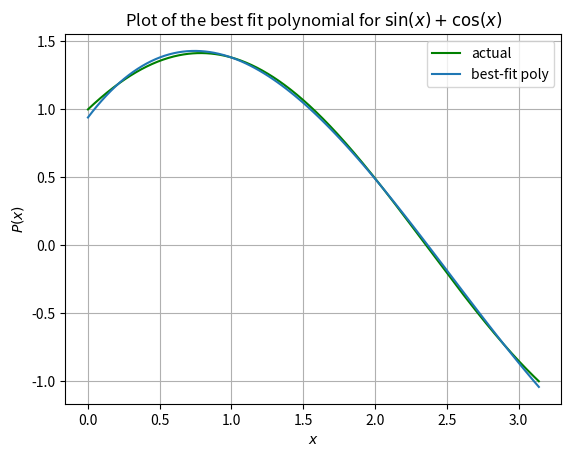

This figure's Python source:
import matplotlib.pyplot as plt
from numpy import float64, linalg, linspace, sin, cos, pi
from scipy.integrate import quad
# Return from fn

class Polynomial:
    def __init__(self,data=None):
        # Disallowing invalid calls
        if data==None:
            raise TypeError("Polynomial need to be initialised with list")
        if type(data)!=list:
            raise TypeError("Invalid argument: Expected list of numbers, found "+str(type(data)))
        for val in data:
            if type(val)!=int and type(val)!=float and type(val)!=float64:
                raise TypeError("Invalid argument: Expected list of only numbers, found an element of type "+str(type(val)))
        
        # Class variables are made private, to make them safe from external malicious users 
        self.__data = data
        self.__n = len(data)
    
    # For print(obj)
    def __str__(self):
        return 'Coefficients of the polynomial are:\n'+' '.join(str(i) for i in self.__data)
    
    # to overload +
    def __add__(self,other):
        if(type(other)!=Polynomial):                                            # Polynomial cannot be added with non-polynomial
            raise Exception('Unsupported adding')

        x=Polynomial([0 for _ in range(max(self.__n,other.__n))])
        for i in range(min(self.__n,other.__n)):                                # add until where both polys are valid (till min len)
            x.__data[i]+=other.__data[i]+self.__data[i]
        if(other.__n>self.__n):                                                 # then add rest
            for i in range(min(self.__n,other.__n),max(self.__n,other.__n)):
                x.__data[i]+=other.__data[i]
        elif(other.__n<self.__n):
            for i in range(min(self.__n,other.__n),max(self.__n,other.__n)):
                x.__data[i]+=self.__data[i]
        return x

    # to overload -
    def __sub__(self,other):
        if(type(other)!=Polynomial):
            raise Exception('Unsupported subtraction')
        
        return self+Polynomial([-1*other.__data[i] for i in range(other.__n)])
    
    # to overload pre-* with num
    def __rmul__(self,other):
        if(type(other)==int or type(other)==float):
            n_dec=1
            if(type(other)==float):
                n_dec = len(str(other).split(".")[1])               # computing num of decimal places, and round to that.
            return Polynomial([round(other*self.__data[i],n_dec) for i in range(self.__n)])
        raise Exception('Unsupported multiplication')
    
    # # to overload post-* with poly or num
    def __mul__(self,other):
        if(type(other) is Polynomial):
            x = [0 for _ in range((self.__n)+(other.__n)-1)]
            for i in range(self.__n):
                for j in range(other.__n):
                    x[i+j] += self.__data[i]*other.__data[j]
                
            return Polynomial(x)
        if(type(other)==int or type(other)==float):
            # print("Warning: Only pre multiplication with number is asked in question")
            n_dec=1
            if(type(other)==float):
                n_dec = len(str(other).split(".")[1])               # handling floating point precision inconsistencies, by rounding
            return Polynomial([round(other*self.__data[i],n_dec) for i in range(self.__n)])
    
    # to evaluate poly at some point
    def __getitem__(self, x):
        ans=0
        for i in range(self.__n):
            ans+=(x**i)*self.__data[i]
        return ans
    
    # helper function that returns LaTeX formatted string of the polynomial
    def __title(self):
        s = ''
        initLen=len(s)
        if self.__n>0:
            if self.__data[0]!=0:
                if(self.__data[0]<0):
                    s+=r'$-$'
                s+=str(abs(round(self.__data[0],3)))
        if self.__n>1:
            if self.__data[1]!=0:
                if(self.__data[1]<0):
                    s+=r'$-$'
                elif len(s)!=initLen:                       # no need of + if nothing printed till now, such as f(x)= +4x
                    s+=r'$+$'
                if abs(self.__data[1])!=1:
                    s+=str(abs(round(self.__data[1],3)))
                s+=r'$x$'
        if self.__n>2:
            for i in range(2,self.__n):
                if self.__data[i]!=0:
                    if(self.__data[i]<0):
                        s+=r'$-$'
                    elif len(s)!=initLen:
                        s+=r'$+$'
                    if abs(self.__data[i])!=1:
                        s+=str(abs(round(self.__data[i],3)))
                    s+=r'$x^{}$'.format(i)
        if len(s)==initLen:                                 # if empty polynomial is passed, 0 is assumed.
            s+=r'$0$'
        s += '(rounded)'
        return s
    
    def __round_vals(self):                                 # helper function to round to 4 dec places, to handle floating point precision mistakes
        for i in range(self.__n):
            self.__data[i]=round(self.__data[i],4)
            
    def show(self,a,b):
        __n_samples = 101                                   # number of points to uniformly sample btw a and b
        x = [a+(i*(b-a)/(__n_samples-1)) for i in range(__n_samples)]
        y = []
        for xi in x:
            y.append(self[xi])                              # evaluated value
        plt.plot(x,y,label='best-fit poly')
        
        # plt.title('Plot of the polynomial '+''.join(r'${}{}x^{}$'.format(('+' if i>0 and ix>0 else ''),('' if (i)==1 else i if i!=-1 else '-'),ix) for ix,i in enumerate(self.__data)) )
        # plt.title(r'Plot of the polynomial $P(x)=$'+self.__title())
        plt.title(r'Plot of the best fit polynomial for $\sin(x) + \cos(x)$')
        plt.xlabel(r'$x$')
        plt.ylabel(r'$P(x)$')
        
        # plt.grid()
        # plt.show()
    
    
    def fitViaMatrixMethod(self, points, dontPlot=False):
        # handling invalid cases
        if type(points) is not list:
            raise Exception('Invalid input : expected list')
        for point in points:
            if len(point)!=2 or (type(point[0])is not int and type(point[0])is not float and type(point[0])is not float64) or (type(point[1])is not int and type(point[1])is not float and type(point[1])is not float64):
                raise Exception('Invalid input : list elements should be length-2 tuples of numbers')
        
        # finding values of A,b (usual meanings, as in slide)
        A = []
        b = []
        xpts = []                                       # xpts,ypts are computed for ease of plotting scatter of given points
        ypts = []
        x_min,x_max = points[0][0],points[0][0]         # x_min,x_max are used to find range of plot
        for x,y in points:
            A.append([x**i for i in range(len(points))])
            b.append(y)
            xpts.append(x)
            ypts.append(y)
            x_min,x_max=min(x_min,x),max(x_max,x)        
        
        matmethod_poly=Polynomial(list(linalg.solve(A,b)))      # linalg.solve solves and returns coeff as iterable, Solution to the system a x = b. Returned shape is identical to b.
        
        
        if dontPlot:            # we don't want the fitting function called internally to display plot, so to return just ans.
            return matmethod_poly
        
        matmethod_poly.__round_vals()                           # rounding so that it does not look ugly while printing in plot
        
        # plotting ...
        # print(matmethod_poly_coef)
        # print(x_min,x_max)
        plt.scatter(xpts,ypts,c='r')
        x_vals = [x/100 for x in range(100*x_min, 1+100*x_max)]
        y_vals = [matmethod_poly[x] for x in x_vals]
        plt.plot(x_vals, y_vals,c='b')
        plt.grid()
        plt.title('Polynomial interpolation using matrix method\nwhere '+r'$f(x)=$'+matmethod_poly.__title())
        plt.xlabel(r'$x$')
        plt.ylabel(r'$f(x)$')
        plt.show()
        
    def fitViaLagrangePoly(self, points, dontPlot=False):
        # handling invalid cases
        if type(points) is not list:
            raise Exception('Invalid input : expected list')
        for point in points:
            if len(point)!=2 or (type(point[0])is not int and type(point[0])is not float and type(point[0])is not float64) or (type(point[1])is not int and type(point[1])is not float and type(point[1])is not float64):
                raise Exception('Invalid input : list elements should be length-2 tuples of numbers')
        
        xpts = []
        ypts = []
        x_min,x_max = points[0][0],points[0][0]
        for x,y in points:
            xpts.append(x)
            ypts.append(y)
            x_min,x_max=min(x_min,x),max(x_max,x)
        
        # solving for lagrange_poly using the algo
        lagrange_poly = Polynomial([0])
        for i in range(len(points)):
            nr,dr = Polynomial([1]),1
            for j in range(len(points)):
                if i!=j:
                    nr *= Polynomial([-xpts[j],1])
                    dr *= xpts[i]-xpts[j]
            lagrange_poly += (ypts[i]/dr)*nr
        
        if dontPlot:            # we don't want the fitting function called internally to display plot, so to return just ans.
            return lagrange_poly
        lagrange_poly.__round_vals()
        
        # plotting ...
        plt.scatter(xpts,ypts,c='r')
        x_vals = [x/100 for x in range(100*x_min, 1+100*x_max)]
        y_vals = [lagrange_poly[x] for x in x_vals]
        plt.plot(x_vals, y_vals,c='b')
        plt.grid()
        plt.title('Polynomial interpolation using Lagrange polynomial method\nwhere '+r'$\tilde{f}(x)=$'+lagrange_poly.__title())
        plt.xlabel(r'$x$')
        plt.ylabel(r'$\tilde{f}(x)$')
        plt.show()
    
    def derivative(self):
        lst = []
        for i,val in enumerate(self.__data[1:]):
            lst.append((i+1)*val)
        return Polynomial(lst)
    
    def area(self,start,stop, retValOnly=False):
        lst = [0]
        for i,val in enumerate(self.__data):
            lst.append(val/(i+1))
        ans = (Polynomial(lst)[stop]-Polynomial(lst)[start])
        if retValOnly:            # we don't want the area computing function called internally to print string, so to return just ans.
            return ans
        return 'Area in the interval ['+str(start)+', '+str(stop)+'] is: '+str(ans)

def bestFitPoly_sinxPLUScosx(n):
    # n<0 is invalid as we want to return Polynomial
    if n < 0 or type(n) is not int:
        raise Exception('Degree of poly should be non-negative integer')

    def fn(x):
        return sin(x)+cos(x)
    
    # bounds for computation/plotting
    L_LIM = 0
    U_LIM = pi
    
    def rhs_term_to_int(x):
        return (x**j)*fn(x)
    # solving in the form Sa = b
    # Creating b
    b = []
    for j in range(0, n+1):
        b.append(quad( rhs_term_to_int , L_LIM, U_LIM )[0])

    def lhs_term_to_int(x):
        return x**(j+k)
    # Creating S
    S = []
    for j in range(0, n+1):
        eachrow = []
        for k in range(0, n+1):
            eachrow.append(quad( lhs_term_to_int , L_LIM, U_LIM )[0])
        S.append(eachrow)

    # Solving the linear sys Sa = b for a
    a = list(linalg.solve(S, b))
    bestPoly = Polynomial(a)
    
    # Plotting..
    plt.plot(linspace(L_LIM,U_LIM,500), [fn(x) for x in linspace(L_LIM,U_LIM,500)],c='g',label='actual')
    bestPoly.show(L_LIM,U_LIM)
    plt.grid()
    plt.legend()
    plt.show()
    return bestPoly

print(bestFitPoly_sinxPLUScosx(3))